Labelled photos from "data", an image-classification folder in Sabbir256/paddy-leaf-disease. The possible labels are: bacterial leaf blight, brown spot, leaf smut.

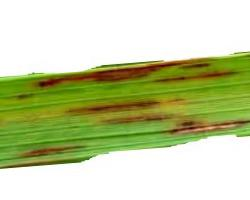
Label: leaf smut

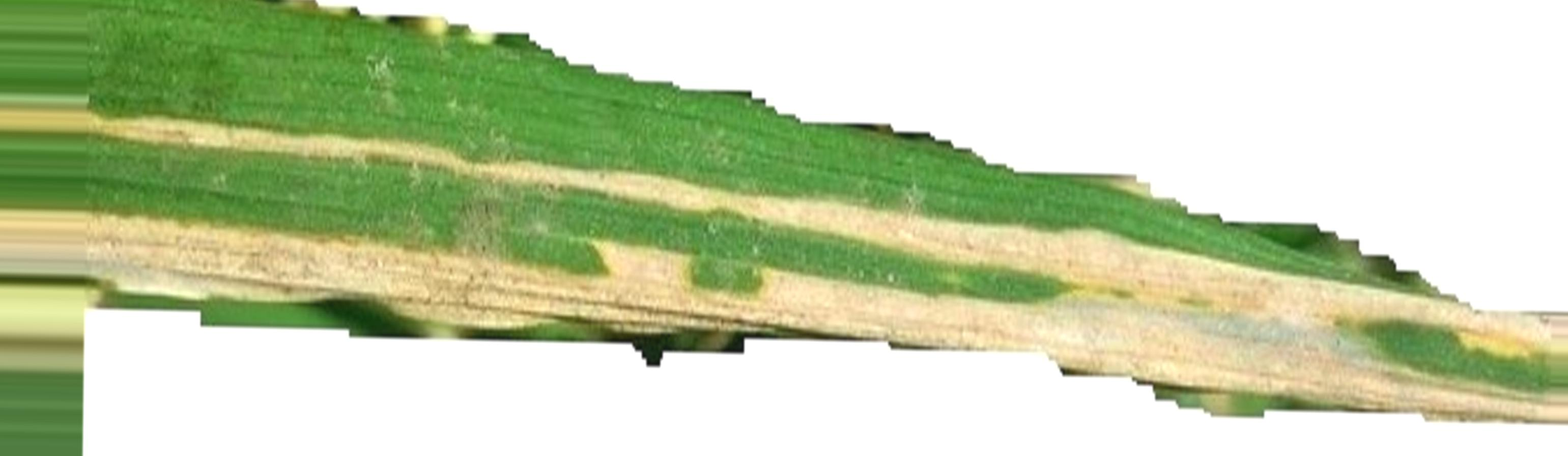
Label: bacterial leaf blight

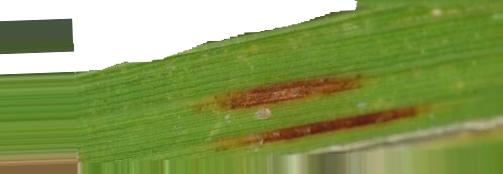
Label: leaf smut

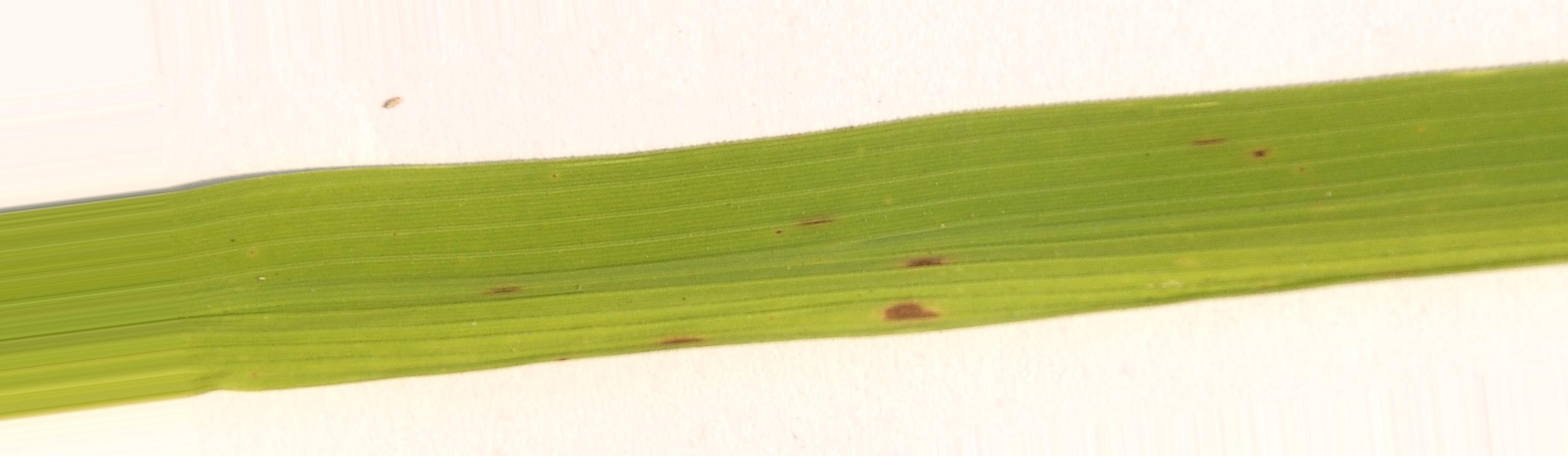
Label: brown spot

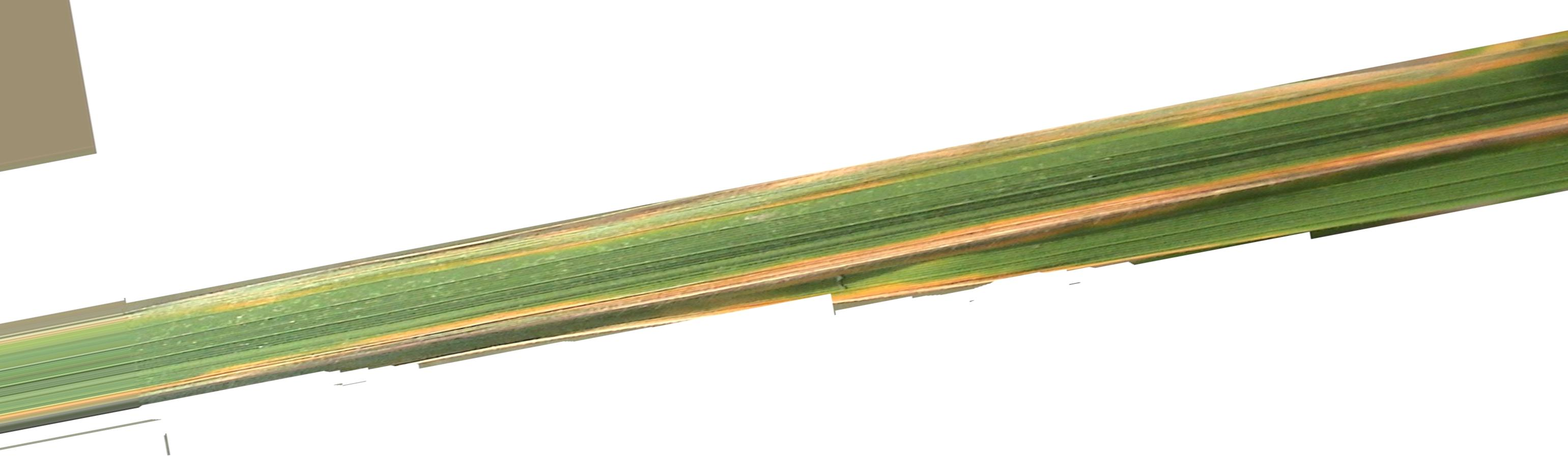
Label: bacterial leaf blight

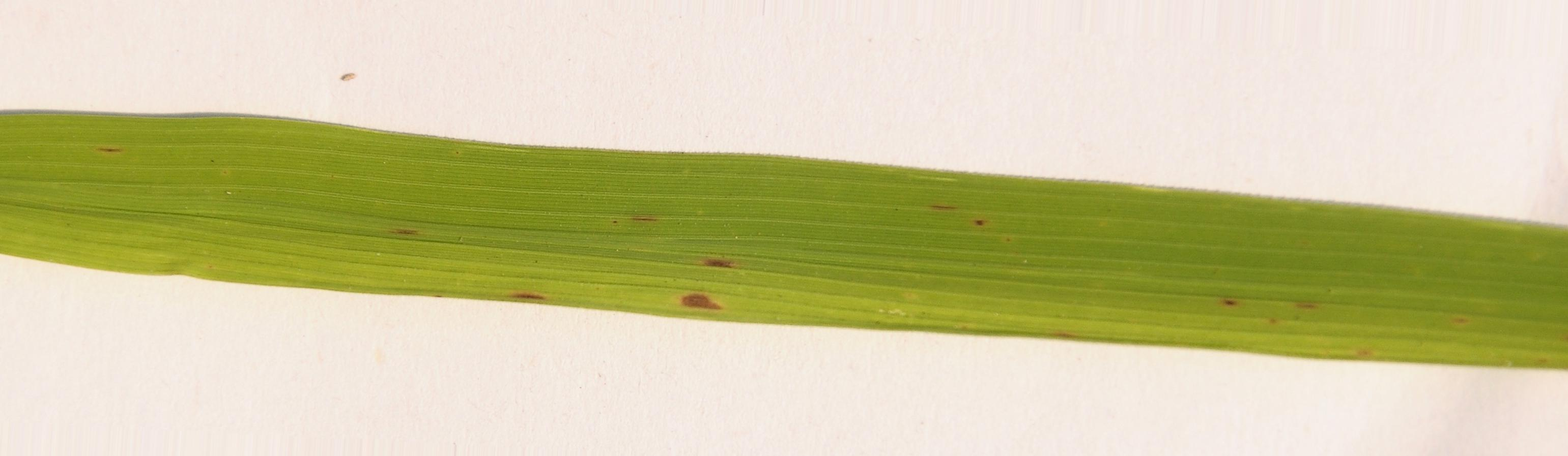
Label: brown spot
